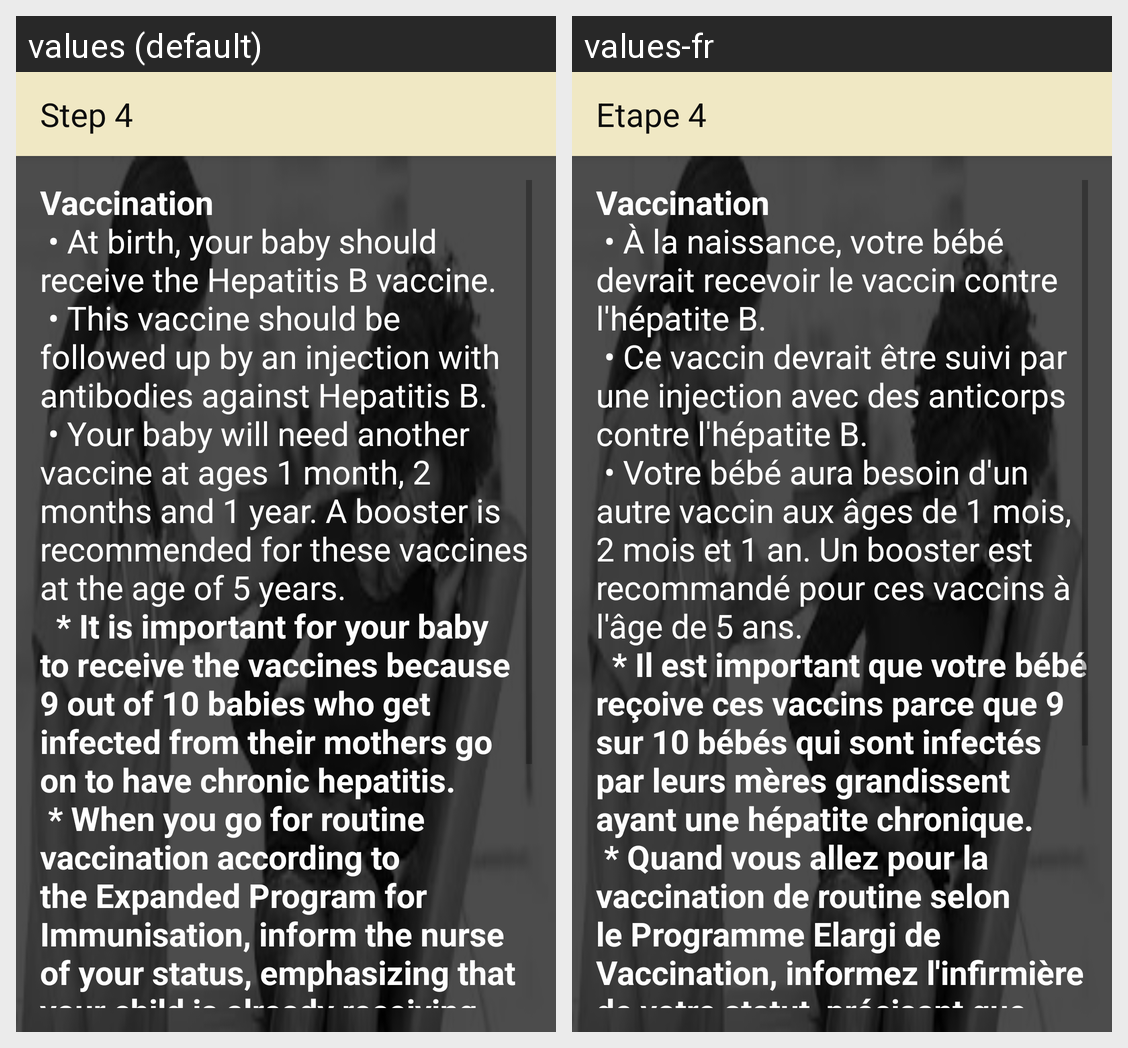

For this localized Android screen grid, give each drawn string resource with its value in every locale shown.
Android screen res/layout/activity_hepatitis_step4.xml rendered under 2 locales, left to right: values (default), values-fr. Device: Nexus 5 (rendered at 1080×1920; each locale shown at half size, 540×960, under a caption strip naming it); theme AppTheme.
Strings drawn on this screen, with the default value and each locale's value (text and hints the layout hard-codes, and strings that could not be matched under every locale, appear in the picture but are not listed):

title_activity_hepatitis_step4
  values: Step 4
  values-fr: Etape 4

hepatitis_step_4
  values: Vaccination
       • At birth, your baby should receive the Hepatitis B vaccine.
       • This vaccine should be followed up by an injection with antibodies against Hepatitis B.
       • Your baby will need another vaccine at ages 1 month, 2 months and 1 year. A booster is recommended for these vaccines at the age of 5 years.
       * It is important for your baby to receive the vaccines because 9 out of 10 babies who …[clipped]
  values-fr: Vaccination
       • À la naissance, votre bébé devrait recevoir le vaccin contre l'hépatite B.
       • Ce vaccin devrait être suivi par une injection avec des anticorps contre l'hépatite B.
       • Votre bébé aura besoin d'un autre vaccin aux âges de 1 mois, 2 mois et 1 an. Un booster est recommandé pour ces vaccins à l'âge de 5 ans.
       * Il est important que votre bébé reçoive ces vaccins parce que 9 sur 10 …[clipped]
